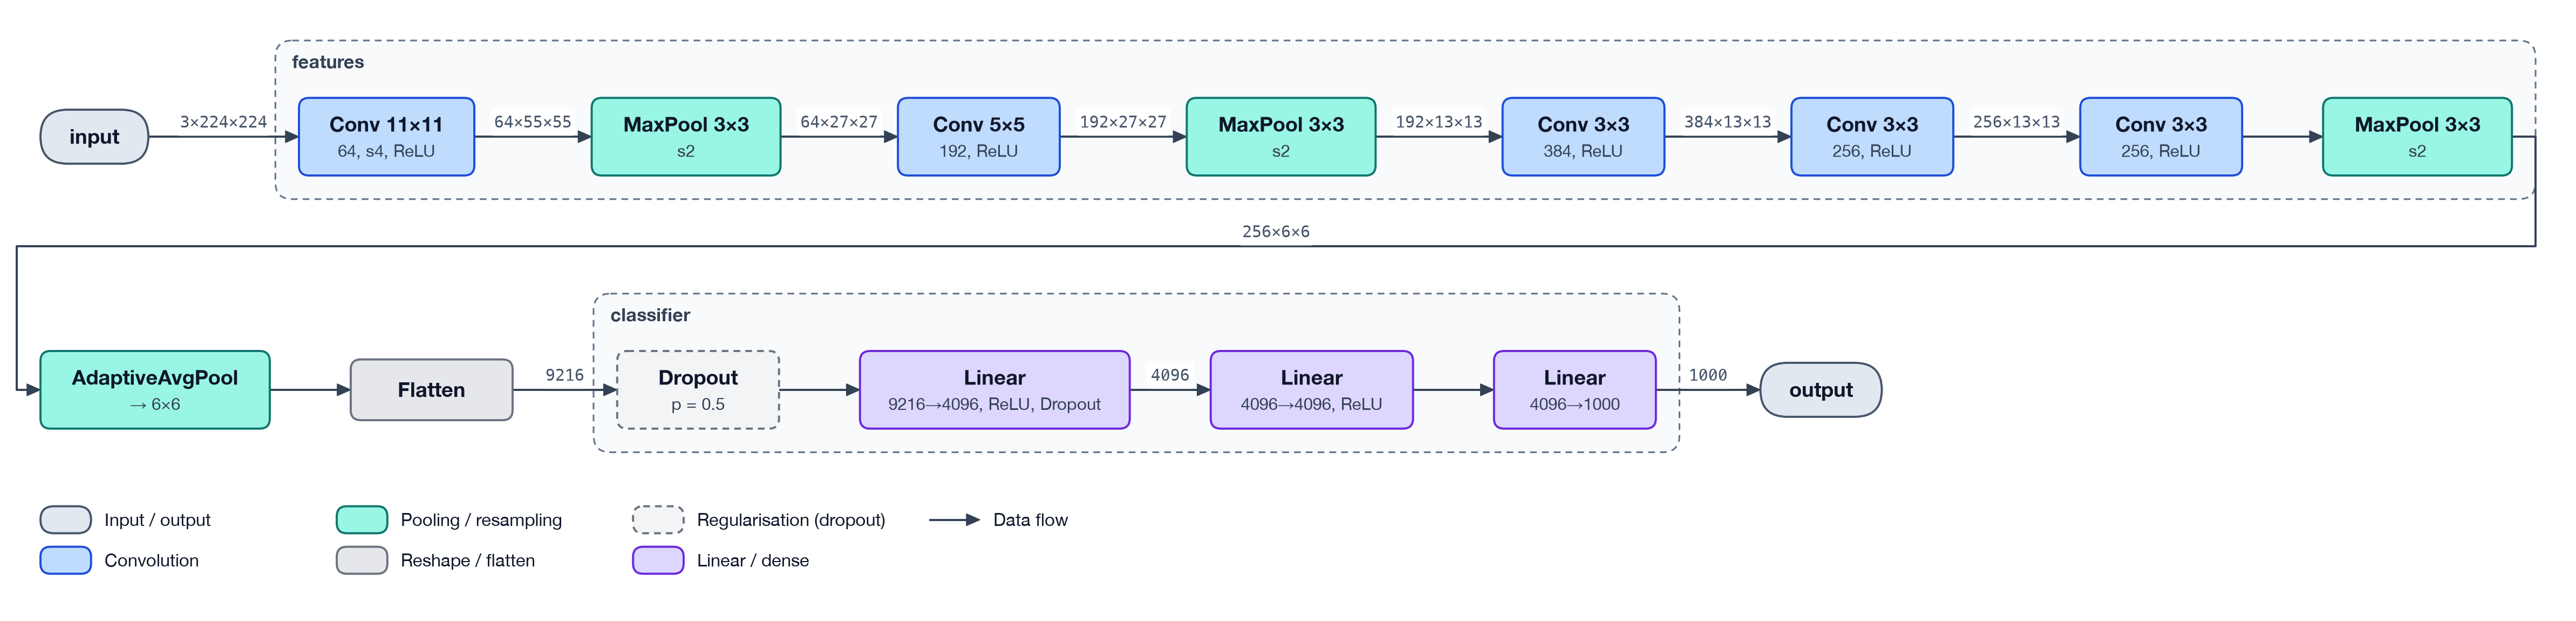

This figure's Python source:
"""AlexNet (Krizhevsky et al. 2012) drawn by Tensorgami, end to end.

The model is defined exactly as in ``torchvision.models.alexnet`` (so torchvision is not
needed), traced on one 224×224 image, simplified and laid out automatically::

    uv run python examples/alexnet.py

Writes ``alexnet`` (layer level, left → right), ``alexnet-vertical`` (top → bottom) and
``alexnet-stages`` (stage level), each as ``.svg`` and as a 300 dpi ``.png``, next to this
script. In a notebook, ``draw()`` shows the figure inline (see ``alexnet.ipynb``).
"""

from __future__ import annotations

from pathlib import Path

import torch
from torch import nn

import tensorgami as tg
from tensorgami.importers.torch import trace
from tensorgami.layout import Direction, LayoutOptions, layout
from tensorgami.style import load_style
from tensorgami.transforms import simplify

HERE = Path(__file__).parent


class AlexNet(nn.Module):
    """Identical to ``torchvision.models.AlexNet``."""

    def __init__(self, num_classes: int = 1000, dropout: float = 0.5) -> None:
        super().__init__()
        self.features = nn.Sequential(
            nn.Conv2d(3, 64, kernel_size=11, stride=4, padding=2),
            nn.ReLU(inplace=True),
            nn.MaxPool2d(kernel_size=3, stride=2),
            nn.Conv2d(64, 192, kernel_size=5, padding=2),
            nn.ReLU(inplace=True),
            nn.MaxPool2d(kernel_size=3, stride=2),
            nn.Conv2d(192, 384, kernel_size=3, padding=1),
            nn.ReLU(inplace=True),
            nn.Conv2d(384, 256, kernel_size=3, padding=1),
            nn.ReLU(inplace=True),
            nn.Conv2d(256, 256, kernel_size=3, padding=1),
            nn.ReLU(inplace=True),
            nn.MaxPool2d(kernel_size=3, stride=2),
        )
        self.avgpool = nn.AdaptiveAvgPool2d((6, 6))
        self.classifier = nn.Sequential(
            nn.Dropout(p=dropout),
            nn.Linear(256 * 6 * 6, 4096),
            nn.ReLU(inplace=True),
            nn.Dropout(p=dropout),
            nn.Linear(4096, 4096),
            nn.ReLU(inplace=True),
            nn.Linear(4096, num_classes),
        )

    def forward(self, x: torch.Tensor) -> torch.Tensor:
        x = self.features(x)
        x = self.avgpool(x)
        x = torch.flatten(x, 1)
        return self.classifier(x)


def draw(level: int = 2, options: LayoutOptions | None = None) -> tg.Figure:
    """AlexNet as a Tensorgami figure (step 10 will shorten this to ``tg.draw(...)``)."""
    graph = simplify(trace(AlexNet(), torch.randn(1, 3, 224, 224)), level)
    style = load_style("default")  # the standard style (ADR-0008)
    return tg.Figure(layout(graph, style, options), style, graph)


def main() -> None:
    figures = {
        "alexnet": (2, None),
        "alexnet-vertical": (2, LayoutOptions(direction=Direction.TOP_BOTTOM)),
        "alexnet-stages": (1, None),
    }
    for name, (level, options) in figures.items():
        fig = draw(level, options)
        fig.save(HERE / f"{name}.svg")  # vector, for the docs
        fig.save(HERE / f"{name}.png", dpi=300)  # for reports and slides
        print(f"wrote examples/{name}.svg and .png — {fig!r}")


if __name__ == "__main__":
    main()
